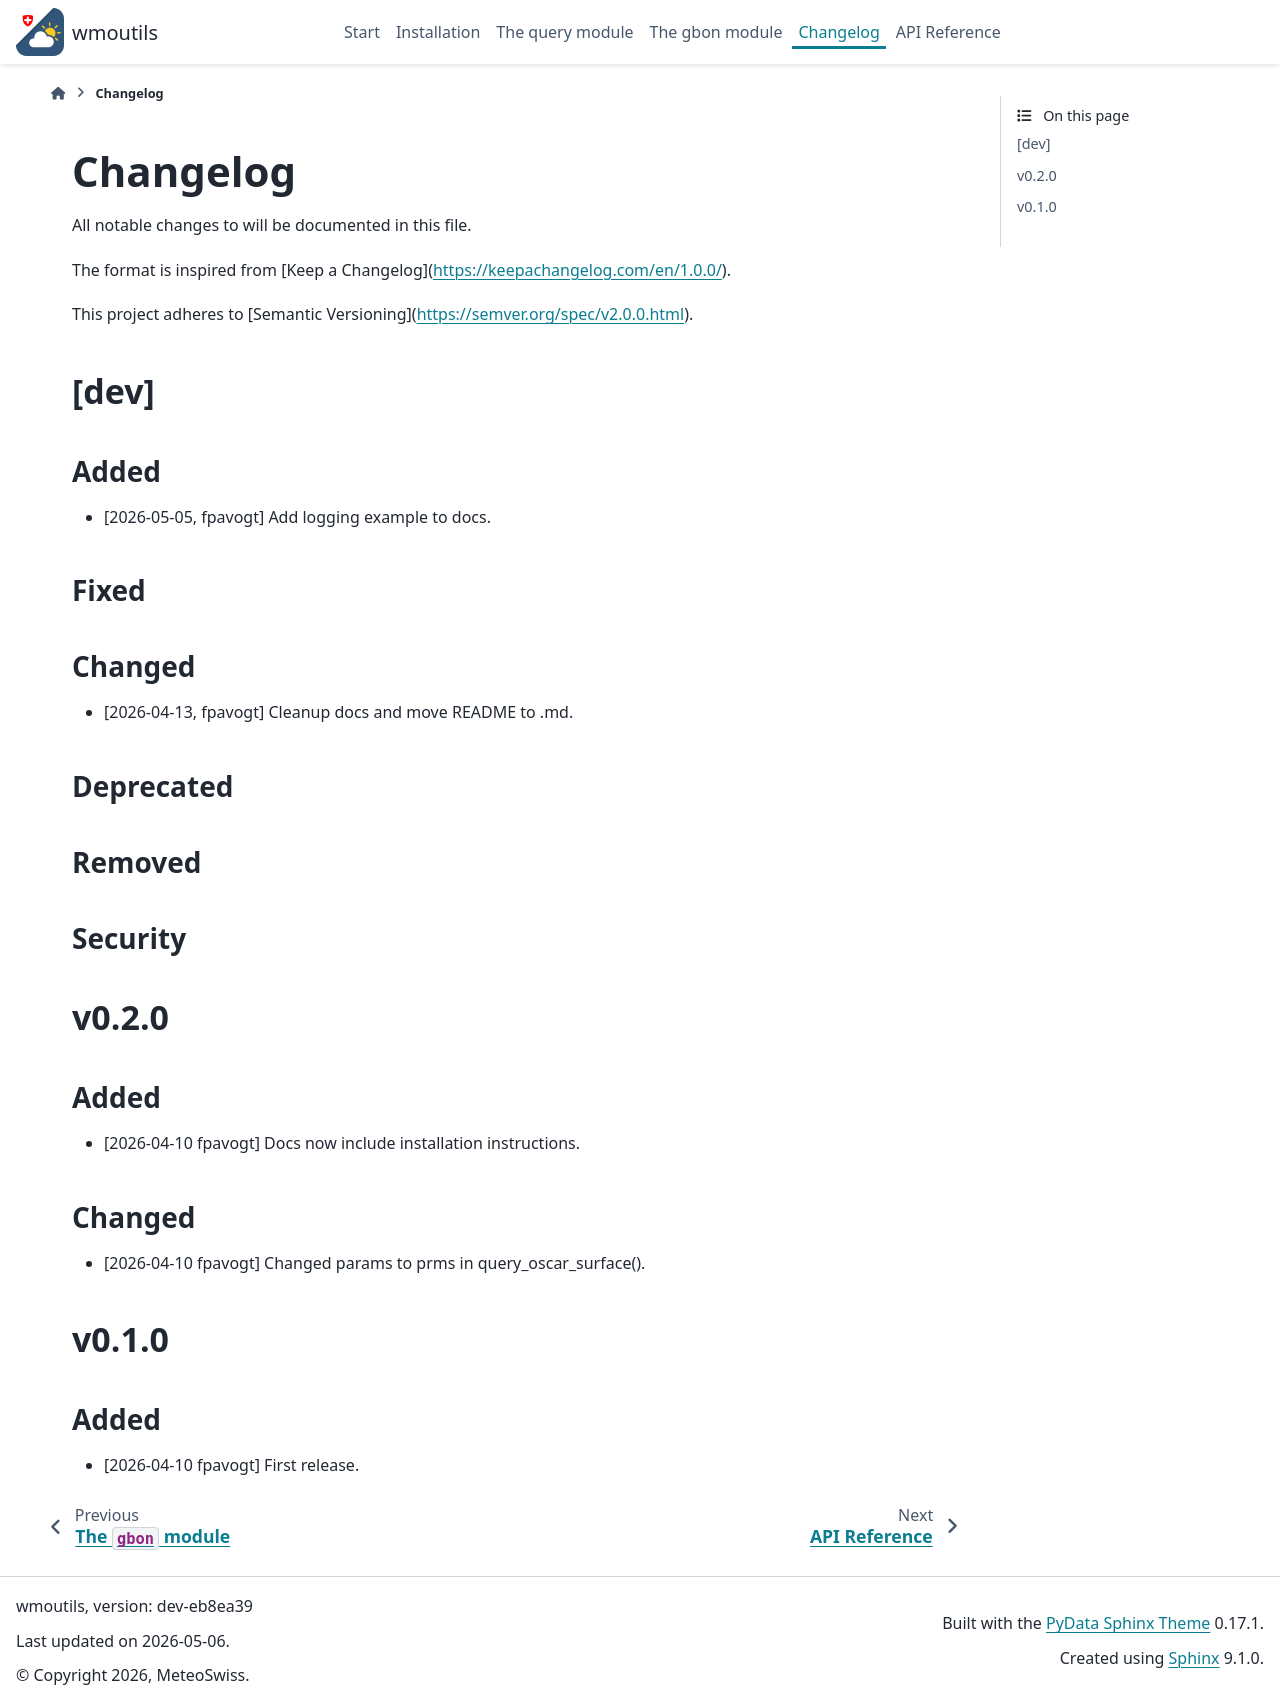

repository: MeteoSwiss/wmoutils · page: changelog.html · generator: sphinx


Changelog
+++++++++
All notable changes to  will be documented in this file.

The format is inspired from [Keep a Changelog](https://keepachangelog.com/en/1.0.0/).

This project adheres to [Semantic Versioning](https://semver.org/spec/v2.0.0.html).


[dev]
=====
Added
------
- [2026-05-05, fpavogt] Add logging example to docs.

Fixed
-----

Changed
-------
- [2026-04-13, fpavogt] Cleanup docs and move README to .md.

Deprecated
----------

Removed
-------

Security
--------

v0.2.0
======
Added
-----
- [2026-04-10 fpavogt] Docs now include installation instructions.

Changed
-------
- [2026-04-10 fpavogt] Changed params to prms in query_oscar_surface().

v0.1.0
======
Added
-----
- [2026-04-10 fpavogt] First release.
